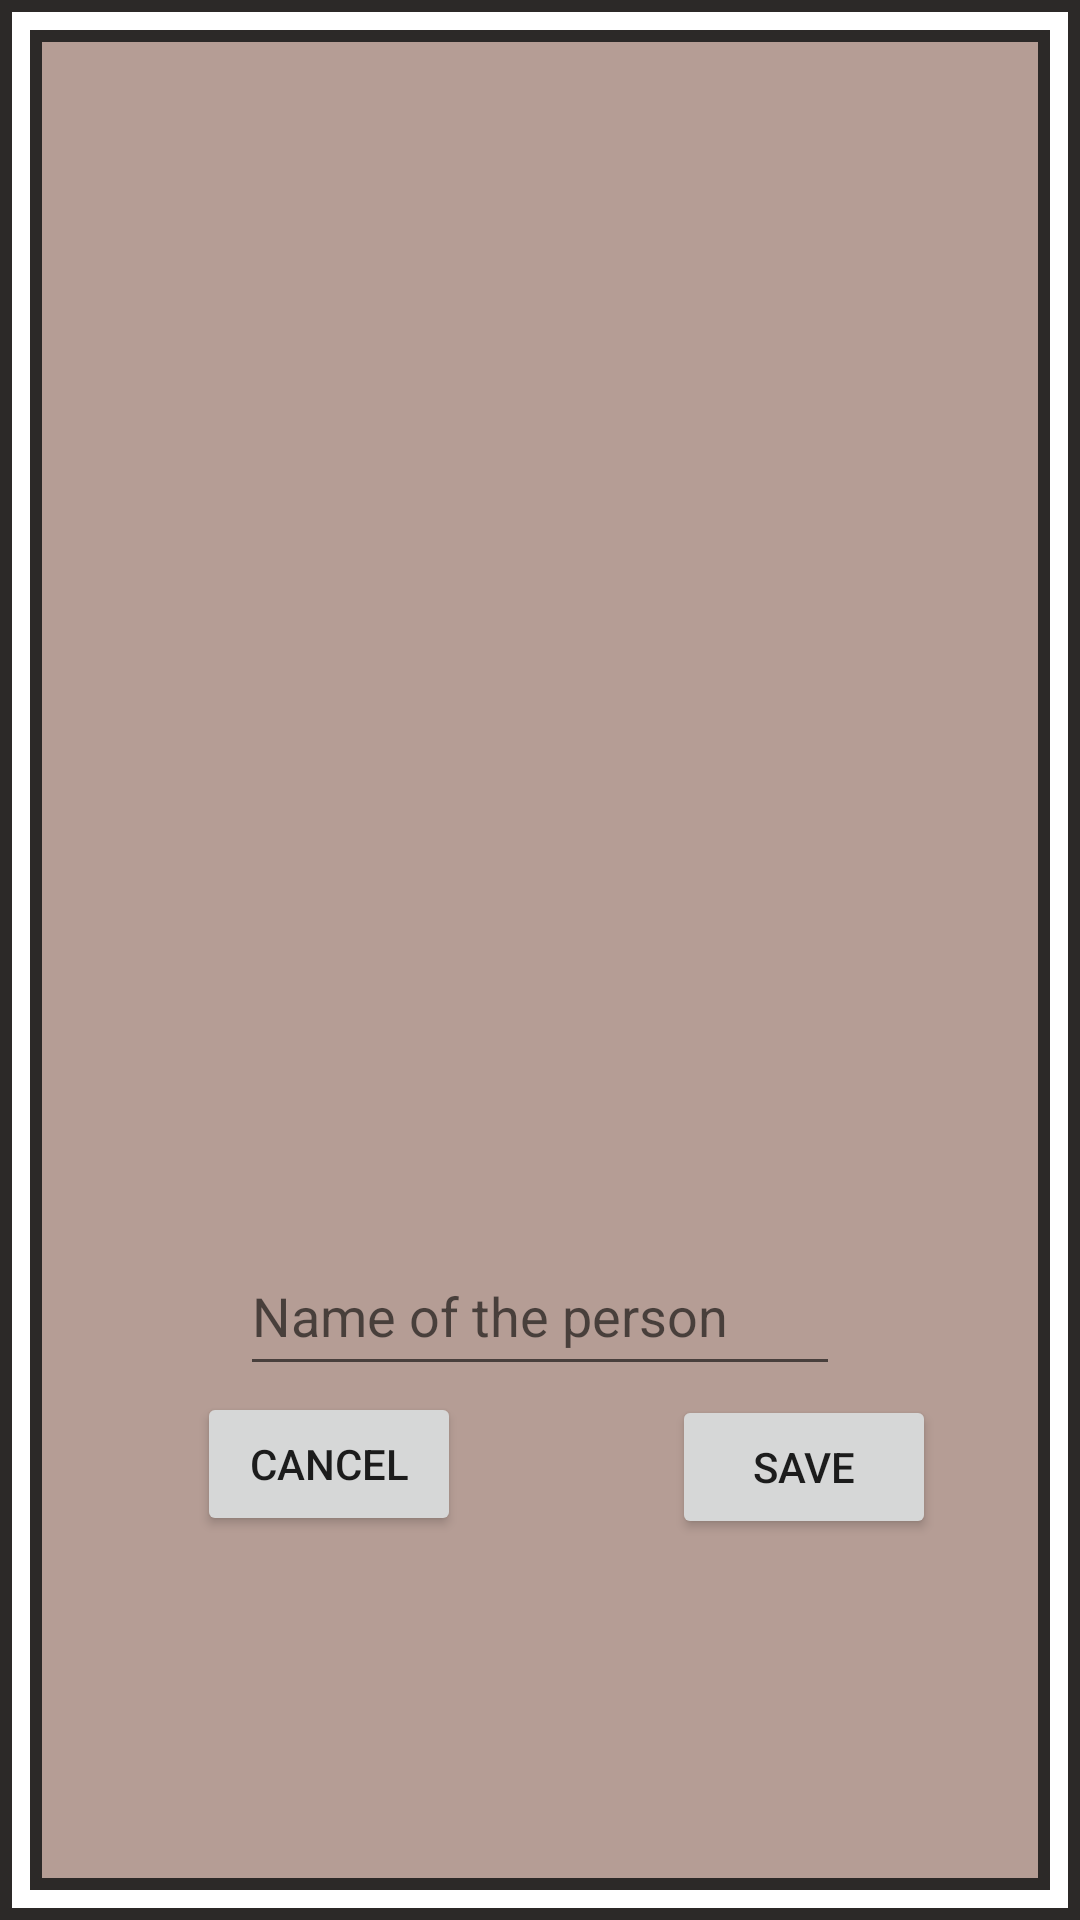

Layout XML and referenced resources for this Android screen:
<!-- AndroidManifest.xml: application theme Theme.OldPhotoRestorationApplication -->
<!-- res/layout/face_popup_window.xml -->
<?xml version="1.0" encoding="utf-8"?>
<androidx.constraintlayout.widget.ConstraintLayout xmlns:android="http://schemas.android.com/apk/res/android"
    xmlns:app="http://schemas.android.com/apk/res-auto"
    android:layout_width="300dp"
    android:layout_height="400dp"
    android:background="@color/light_brown">

    <androidx.constraintlayout.widget.ConstraintLayout
        android:layout_width="match_parent"
        android:layout_height="match_parent"
        android:background="@drawable/border">

        <ImageView
            android:id="@+id/imageView"
            android:layout_width="200dp"
            android:layout_height="200dp"
            android:layout_margin="50dp"
            app:layout_constraintEnd_toEndOf="parent"
            app:layout_constraintStart_toStartOf="parent"
            app:layout_constraintTop_toTopOf="parent" />

        <AutoCompleteTextView
            android:id="@+id/autoCompleteTextFaceName"
            android:layout_width="200dp"
            android:layout_height="50dp"
            android:layout_gravity="center"
            android:layout_marginBottom="16dp"
            android:ems="10"
            android:hint="Name of the person"
            android:text=""
            app:layout_constraintBottom_toBottomOf="parent"
            app:layout_constraintEnd_toEndOf="parent"
            app:layout_constraintStart_toStartOf="parent"
            app:layout_constraintTop_toBottomOf="@+id/imageView" />

        <Button
            android:id="@+id/buttonCancel"
            android:layout_width="wrap_content"
            android:layout_height="wrap_content"
            android:layout_marginTop="2dp"
            android:text="Cancel"
            android:layout_marginBottom="30dp"
            app:layout_constraintBottom_toBottomOf="parent"
            app:layout_constraintEnd_toEndOf="parent"
            app:layout_constraintHorizontal_bias="0.242"
            app:layout_constraintStart_toStartOf="parent"
            app:layout_constraintTop_toBottomOf="@+id/autoCompleteTextFaceName"
            app:layout_constraintVertical_bias="0.0" />

        <Button
            android:id="@+id/buttonSave"
            android:layout_width="wrap_content"
            android:layout_height="wrap_content"
            android:layout_marginTop="3dp"
            android:layout_marginEnd="48dp"
            android:text="Save"
            app:layout_constraintBottom_toBottomOf="parent"
            app:layout_constraintEnd_toEndOf="parent"
            app:layout_constraintTop_toBottomOf="@+id/autoCompleteTextFaceName"
            app:layout_constraintVertical_bias="0.0" />
    </androidx.constraintlayout.widget.ConstraintLayout>


</androidx.constraintlayout.widget.ConstraintLayout>
<!-- resources referenced by this layout -->
<resources>
  <color name="light_brown">#B59D95</color>
  <!-- drawable border (drawable) -->
  <?xml version="1.0" encoding="utf-8"?>
  <layer-list xmlns:android="http://schemas.android.com/apk/res/android">
      <item>
          <shape android:shape="rectangle">
              <stroke android:width="14dp" android:color="@color/dark_dark_brown" />
          </shape>
      </item>
      <item>
          <shape android:shape="rectangle">
              <stroke android:width="10dp" android:color="@color/white" />
          </shape>
      </item>
      <item>
          <shape android:shape="rectangle">
              <stroke android:width="4dp" android:color="@color/dark_dark_brown" />
          </shape>
      </item>
  </layer-list>
  <style name="Theme.OldPhotoRestorationApplication" parent="Theme.MaterialComponents.DayNight.DarkActionBar">
          
          <item name="colorPrimary">@color/dark_brown</item>
          <item name="colorPrimaryVariant">@color/brown</item>
          <item name="colorOnPrimary">@color/light_brown</item>
          
          <item name="colorSecondary">@color/dark_yellow_brown</item>
          <item name="colorSecondaryVariant">@color/yellow_brown</item>
          <item name="colorOnSecondary">@color/light_yellow_brown</item>
  
          <item name="android:statusBarColor" tools:targetApi="l">?attr/colorPrimary</item>
          <item name="android:navigationBarColor">@color/brown</item>
  
      </style>
  <color name="dark_dark_brown">#2C2928</color>
  <color name="white">#FFFFFFFF</color>
  <color name="dark_brown">#574F4D</color>
  <color name="brown">#816C65</color>
  <color name="dark_yellow_brown">#60594E</color>
  <color name="yellow_brown">#978870</color>
  <color name="light_yellow_brown">#E3CCA7</color>
</resources>
